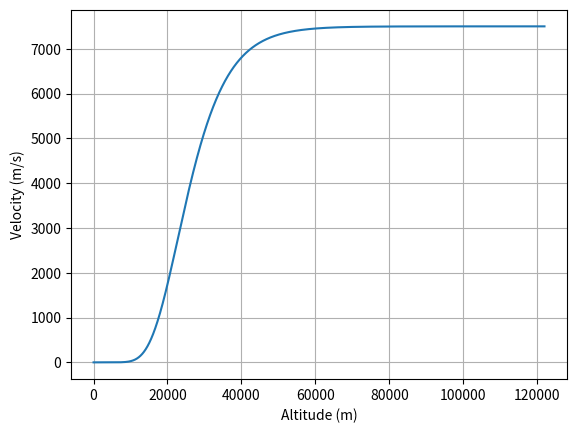
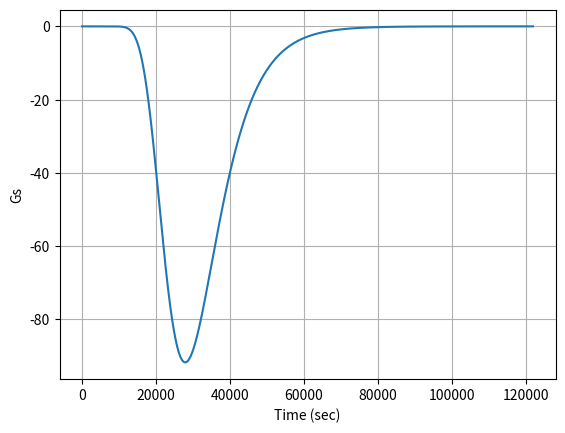

These figures' Python source, in order:
import numpy as np
import matplotlib.pyplot as plt
import scipy.integrate as I


###Compiute Angular Velocity
#w_deg_per_hr = 360./23.9344696
#w_rad_per_s = (w_deg_per_hr * np.pi/180.0 ) * (1.0/3600.)
#print(w_rad_per_s)

##Altitude =
h = np.linspace(0,122000,100000) #100 km
Ve = 7500.0 #m/s
beta = 0.1354/1000.0 ##density constant
rhos = 1.225 #kg/m^3
m = 1350.0 #kg
CD = 1.5 #unitless - non dimensional coefficient
S = 2.8 #m^2 - planform area of entry vehicle

gamma = -40*np.pi/180.0
V = Ve*np.exp((1.0/(2*beta))*(rhos/(np.sin(gamma)))*(S*CD/m)*np.exp(-beta*h))

###Compute Acceleration
drdt = V*np.sin(gamma)
dhdt = drdt
dVdh = (V[0:-2]-V[1:-1])/(h[0:-2]-h[1:-1])
accel = dVdh*dhdt[0:-2]

plt.figure()
plt.plot(h,V)
plt.xlabel('Altitude (m)')
plt.ylabel('Velocity (m/s)')
plt.grid()


plt.figure()
plt.plot(h[0:-2],accel/9.81)
plt.xlabel('Time (sec)')
plt.ylabel('Gs')
plt.grid()

plt.show()